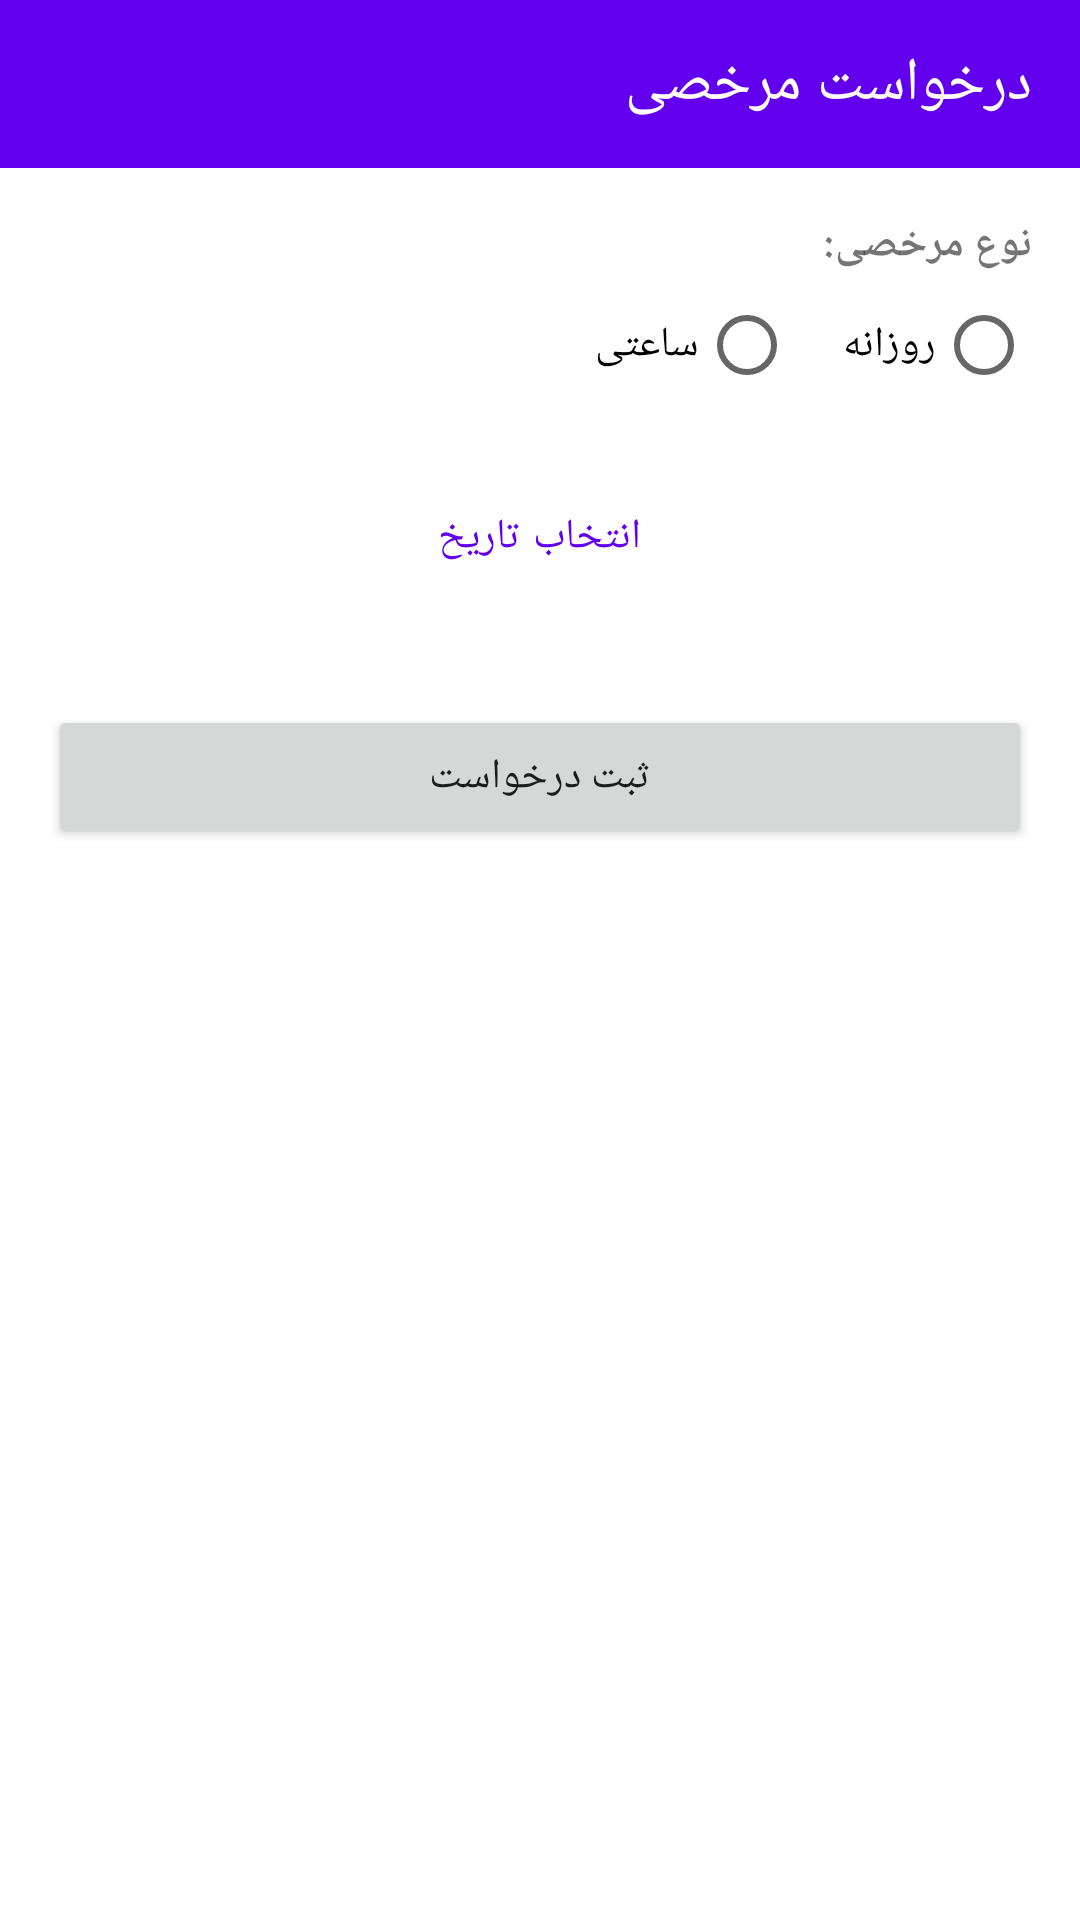

Reconstruct the res/layout file that produces this screen, plus the resources it refers to.
<!-- AndroidManifest.xml: application theme Theme.EshraghTest903 -->
<!-- res/layout/activity_request_leave.xml -->
<?xml version="1.0" encoding="utf-8"?>
<LinearLayout xmlns:android="http://schemas.android.com/apk/res/android"
    xmlns:app="http://schemas.android.com/apk/res-auto"
    xmlns:tools="http://schemas.android.com/tools"
    android:layout_width="match_parent"
    android:layout_height="match_parent"
    android:orientation="vertical"
    android:layoutDirection="rtl">

    <com.google.android.material.appbar.AppBarLayout
        android:layout_width="match_parent"
        android:layout_height="wrap_content">

        <androidx.appcompat.widget.Toolbar
            android:id="@+id/toolbar"
            android:layout_width="match_parent"
            android:layout_height="?attr/actionBarSize"
            android:background="?attr/colorPrimary"
            app:title="درخواست مرخصی"
            app:titleTextColor="@android:color/white" />

    </com.google.android.material.appbar.AppBarLayout>

    <ScrollView
        android:layout_width="match_parent"
        android:layout_height="match_parent">

        <LinearLayout
            android:layout_width="match_parent"
            android:layout_height="wrap_content"
            android:orientation="vertical"
            android:padding="16dp">

            <TextView
                android:layout_width="wrap_content"
                android:layout_height="wrap_content"
                android:text="نوع مرخصی:"
                android:textStyle="bold" />

            <RadioGroup
                android:id="@+id/rg_leave_type"
                android:layout_width="match_parent"
                android:layout_height="wrap_content"
                android:orientation="horizontal">

                <RadioButton
                    android:id="@+id/rb_daily"
                    android:layout_width="wrap_content"
                    android:layout_height="wrap_content"
                    android:text="روزانه" />

                <RadioButton
                    android:id="@+id/rb_hourly"
                    android:layout_width="wrap_content"
                    android:layout_height="wrap_content"
                    android:layout_marginStart="16dp"
                    android:text="ساعتی" />
            </RadioGroup>

            <Button
                android:id="@+id/btn_select_date"
                style="?attr/materialButtonOutlinedStyle"
                android:layout_width="match_parent"
                android:layout_height="wrap_content"
                android:layout_marginTop="16dp"
                android:text="انتخاب تاریخ" />

            <LinearLayout
                android:id="@+id/layout_hourly_leave"
                android:layout_width="match_parent"
                android:layout_height="wrap_content"
                android:orientation="vertical"
                android:visibility="gone"
                tools:visibility="visible">

                <Button
                    android:id="@+id/btn_start_time"
                    style="?attr/materialButtonOutlinedStyle"
                    android:layout_width="match_parent"
                    android:layout_height="wrap_content"
                    android:layout_marginTop="8dp"
                    android:text="انتخاب زمان شروع" />

                <Button
                    android:id="@+id/btn_end_time"
                    style="?attr/materialButtonOutlinedStyle"
                    android:layout_width="match_parent"
                    android:layout_height="wrap_content"
                    android:layout_marginTop="8dp"
                    android:text="انتخاب زمان پایان" />

            </LinearLayout>

            <Button
                android:id="@+id/btn_submit_request"
                android:layout_width="match_parent"
                android:layout_height="wrap_content"
                android:layout_marginTop="32dp"
                android:text="ثبت درخواست" />

        </LinearLayout>
    </ScrollView>

</LinearLayout>
<!-- resources referenced by this layout -->
<resources>
  <style name="Theme.EshraghTest903" parent="Theme.MaterialComponents.DayNight.NoActionBar">
          
          <item name="colorPrimary">@color/purple_500</item>
          <item name="colorPrimaryVariant">@color/purple_700</item>
          <item name="colorOnPrimary">@color/white</item>
          
          <item name="colorSecondary">@color/teal_200</item>
          <item name="colorSecondaryVariant">@color/teal_700</item>
          <item name="colorOnSecondary">@color/black</item>
          
          <item name="android:statusBarColor">?attr/colorPrimaryVariant</item>
          
      </style>
  <!-- not gathered from this repository: default colours our renderer supplied (Android Studio template values) -->
  <color name="purple_500">#FF6200EE</color>
  <color name="purple_700">#FF3700B3</color>
  <color name="teal_200">#FF03DAC5</color>
  <color name="teal_700">#FF018786</color>
  <color name="black">#FF000000</color>
  <color name="white">#FFFFFFFF</color>
</resources>
